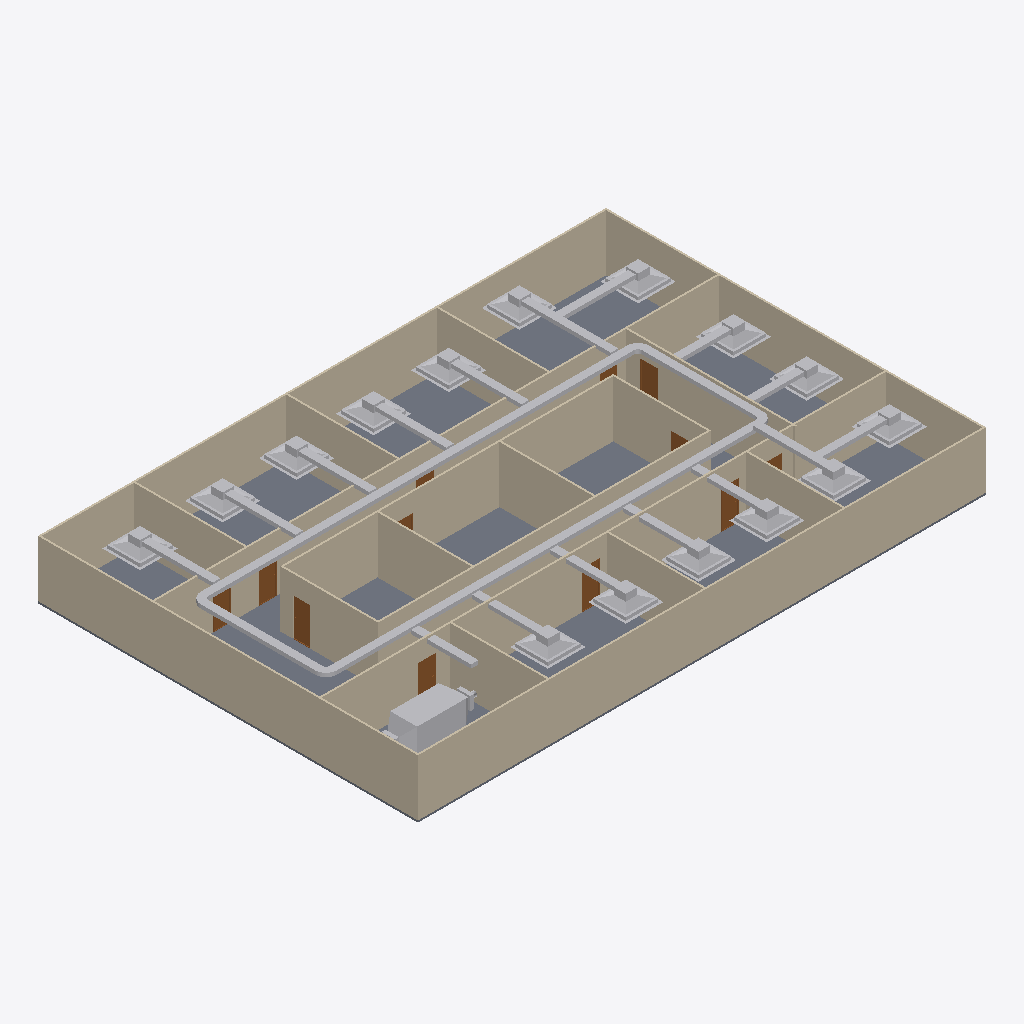
Isometric view of an IFC building model (IFC-SPF (STEP), schema IFC4, length unit metre), seen from the south-west, elements coloured by IFC class: 46 other elements (light grey), 20 walls (beige), 12 doors (brown), 1 slab (grey).
Extent 30.2 m × 20.2 m × 3.4 m (x, y, z). Storeys (2): GF at 0.00 m; DUCTING at 0.00 m. Elements (93): 23 IfcDuctSegment, 20 IfcDuctFitting, 20 IfcWall, 16 IfcAirTerminalBox, 12 IfcDoor, 1 IfcDistributionElement, 1 IfcSlab.

HEADER;
FILE_DESCRIPTION(('ViewDefinition[DesignTransferView]'),'2;1');
FILE_NAME('s08-activity.ifc','2026-11-13T10:01:58+08:00',(''),(''),'IfcOpenShell 0.8.5-post1','Bonsai 0.8.5-post1','Nobody');
FILE_SCHEMA(('IFC4'));
ENDSEC;
DATA;
#1=IFCPROJECT('3zt5O$T9T8$f08reIzjZBG',$,'My Project',$,$,$,$,(#14,#26),#9);
#31=IFCSITE('1NLrA44prEX92DnmwXdVUh',$,'My Site',$,$,#54,$,$,$,$,$,$,$,$);
#37=IFCBUILDING('1ea87Rwi56DAMd629yNbTu',$,'My Building',$,$,#60,$,$,$,$,$,$);
#43=IFCBUILDINGSTOREY('2of0Ajz6PECP2yaGtpU3l_',$,'GF',$,$,#66,$,$,$,$);
#1016=IFCBUILDINGSTOREY('3HTIekM2nDnOQ$CItJIcEO',$,'DUCTING',$,$,#4352,$,$,$,$);
#4325=IFCSLAB('1WeeCF20jBz9meGcWBfQ4F',$,'Slab',$,$,#4333,#4340,$,$);
#1325=IFCWALL('0D$5VMz2v6s8av8iII3Pg9',$,'Wall',$,$,#1472,#1331,$,$);
#1275=IFCWALL('1UDBmIW3567uetp1yQ1qI9',$,'Wall',$,$,#1536,#1281,$,$);
#1350=IFCWALL('0MRWzSognESQdIQWcQ80v9',$,'Wall',$,$,#1504,#1356,$,$);
#2199=IFCWALL('3v2aa1NzvEb9OH_5rmflzp',$,'Wall',$,$,#2210,#2205,$,$);
#2237=IFCWALL('38QhbdbKb9UujMqX3wlw11',$,'Wall',$,$,#2498,#2243,$,$);
#1300=IFCWALL('0vjWYu7njEFBO_oOq$0Qyr',$,'Wall',$,$,#1311,#1306,$,$);
#1691=IFCWALL('1FThg5$zvA0wdYF9edpZMy',$,'Wall',$,$,#1702,#1697,$,$);
#2287=IFCWALL('3teyjcrzf3uAgXpO0b$VhD',$,'Wall',$,$,#2434,#2293,$,$);
#4383=IFCDUCTSEGMENT('1$mebJ2in5ZgrPtkb5Pt7L',$,'DuctSegment',$,$,#5462,#4395,$,$);
#4762=IFCDUCTSEGMENT('2ZWrtNOx15WvCa$L7pynQB',$,'DuctSegment',$,$,#5581,#4800,$,$);
#2588=IFCWALL('3wRS01hnLD4B$J95dhOsKc',$,'Wall',$,$,#2599,#2594,$,$);
#2312=IFCWALL('3pHwNhcHT59BzMMTBJMF1f',$,'Wall',$,$,#2466,#2318,$,$);
#2550=IFCWALL('0_i8dKuLTDOeOHoWA7rqIT',$,'Wall',$,$,#2561,#2556,$,$);
#2512=IFCWALL('1vx03Rlen1m8AGkws_VT06',$,'Wall',$,$,#2523,#2518,$,$);
#1575=IFCWALL('0yoypxvBj1LOjvNX_uVlxo',$,'Wall',$,$,#1586,#1581,$,$);
#2262=IFCWALL('32x$v5jALC4AtRDaSMpZN_',$,'Wall',$,$,#2273,#2268,$,$);
#1729=IFCWALL('3NWj3y039AvQIEMOySC9Fs',$,'Wall',$,$,#1740,#1735,$,$);
#2702=IFCWALL('1CrOvByev4Z9g5C7MtL_BV',$,'Wall',$,$,#2713,#2708,$,$);
#4353=IFCWALL('34SAuU2qLCdwV$uj36b6u8',$,'Wall',$,$,#4382,#4364,$,$);
#8008=IFCDISTRIBUTIONELEMENT('1hBwtyjgP7UhDujNbTisat',$,'AHU',$,$,#8014,#8009,$);
#2664=IFCWALL('2u5j55KIv7MPjPhu1A$avy',$,'Wall',$,$,#2675,#2670,$,$);
#2626=IFCWALL('2Ys7X7SLPFIQVgD5yA6a41',$,'Wall',$,$,#2637,#2632,$,$);
#1550=IFCWALL('35K1npWBPFGB3tO6w_xo94',$,'Wall',$,$,#1561,#1556,$,$);
#6398=IFCAIRTERMINALBOX('2GpL2qybn5PAddBnLEueEK',$,'Plane',$,$,#6515,#6404,$,.CONSTANTFLOW.);
#6722=IFCAIRTERMINALBOX('2D_xPSycX9Euu9ebadOLLO',$,'Plane',$,$,#7241,#6728,$,.CONSTANTFLOW.);
#6516=IFCAIRTERMINALBOX('1kLGb3c3fFMfaIiNrNH3w0',$,'Plane',$,$,#6618,#6522,$,.CONSTANTFLOW.);
#6619=IFCAIRTERMINALBOX('3DOrCauYP9bAwDGrqoVFSO',$,'Plane',$,$,#6721,#6625,$,.CONSTANTFLOW.);
#6815=IFCAIRTERMINALBOX('34SmThbHbCDvehDVYkbkwt',$,'Plane',$,$,#7417,#6821,$,.CONSTANTFLOW.);
#4504=IFCDUCTSEGMENT('0bUp0tKn567uVS8zoPRqZK',$,'DuctSegment',$,$,#6892,#4538,$,$);
#4469=IFCDUCTSEGMENT('3WZKPN_Cn27esWjDoFAxOG',$,'DuctSegment',$,$,#5482,#4480,$,$);
#6295=IFCAIRTERMINALBOX('1Fi3aD2F97iBpNZO28vdPT',$,'Plane',$,$,#6397,#6301,$,.CONSTANTFLOW.);
#7601=IFCAIRTERMINALBOX('0$v4BotynCTgThoGDm1ILG',$,'Plane',$,$,#7673,#7607,$,.CONSTANTFLOW.);
#7242=IFCAIRTERMINALBOX('0dMuh_V$5FxPnvsiUjzdnV',$,'Plane',$,$,#7359,#7248,$,.CONSTANTFLOW.);
#7360=IFCAIRTERMINALBOX('0tiwXaOcj7Lv4lXLfB_Den',$,'Plane',$,$,#7437,#7366,$,.CONSTANTFLOW.);
#5801=IFCAIRTERMINALBOX('14pCTWp0r0TvjKbguKJnYS',$,'Plane',$,$,#7412,#5802,$,.CONSTANTFLOW.);
#5986=IFCAIRTERMINALBOX('1XEds3MlPEP80h7naNSLE6',$,'Plane',$,$,#6088,#5992,$,.CONSTANTFLOW.);
#7483=IFCAIRTERMINALBOX('3uoIsdVlT7yg9hNWL0wSOw',$,'Plane',$,$,#7600,#7489,$,.CONSTANTFLOW.);
#7119=IFCAIRTERMINALBOX('3s2sywXiD5MO7y5V4LmPGk',$,'Plane',$,$,#7427,#7125,$,.CONSTANTFLOW.);
#6089=IFCAIRTERMINALBOX('3g98GEY59EJx6QXAUBFVGF',$,'Plane',$,$,#6191,#6095,$,.CONSTANTFLOW.);
#6192=IFCAIRTERMINALBOX('04XhPMNBj8vgmiGm4QMkbs',$,'Plane',$,$,#6294,#6198,$,.CONSTANTFLOW.);
#7074=IFCDUCTSEGMENT('10porLCCHCffsZu_p8O82y',$,'DuctSegment',$,$,#9116,#7108,$,$);
#7438=IFCDUCTSEGMENT('0RhPAEh4z82QjA4HwKL1Ij',$,'DuctSegment',$,$,#9131,#7472,$,$);
#6770=IFCDUCTSEGMENT('2UG_U0tbT0LgLtF0NxwZym',$,'DuctSegment',$,$,#9111,#6804,$,$);
#6039=IFCDUCTSEGMENT('10IQkvHhfF3ufS6IRm248w',$,'DuctSegment',$,$,#9076,#6073,$,$);
#6142=IFCDUCTSEGMENT('3Cy09GKSj5EPPKHe4tZPxn',$,'DuctSegment',$,$,#9081,#6176,$,$);
#6245=IFCDUCTSEGMENT('1FGYpVvsP7PgBQoY56NF2h',$,'DuctSegment',$,$,#9086,#6279,$,$);
#5936=IFCDUCTSEGMENT('2mzmetveT6cQt582OA9fPV',$,'DuctSegment',$,$,#9071,#5970,$,$);
#7551=IFCDUCTSEGMENT('2GwwnCu5fDIhy5hgE4EFZP',$,'DuctSegment',$,$,#9136,#7585,$,$);
#6569=IFCDUCTSEGMENT('0Tf6RXC2vFEuZyW_fQDIu0',$,'DuctSegment',$,$,#9101,#6603,$,$);
#6672=IFCDUCTSEGMENT('1Cmim_IJT1AAb21q_MLRW5',$,'DuctSegment',$,$,#9106,#6706,$,$);
#6466=IFCDUCTSEGMENT('0jVysEpUHB_gZeFapRJXCA',$,'DuctSegment',$,$,#9096,#6500,$,$);
#6348=IFCDUCTSEGMENT('2Z7$_aIOf02eSJ9bSZZvOP',$,'DuctSegment',$,$,#9091,#6382,$,$);
#7674=IFCDUCTSEGMENT('29$HIKnH1FcgYjiEt8rUMK',$,'DuctSegment',$,$,#9141,#7708,$,$);
#3181=IFCDOOR('2Z4IKZk6T3uOgLuksZ$n1J',$,'Door',$,$,#3229,#3189,$,2.0,0.899999976158142,$,$,$);
#7310=IFCDUCTSEGMENT('1BCcQv5u98chHDWsH_htgy',$,'DuctSegment',$,$,#9126,#7344,$,$);
#5715=IFCDUCTSEGMENT('2DeBzT6CnEAQ8jGeE9MHEJ',$,'DuctSegment',$,$,#5716,#5749,$,$);
#7192=IFCDUCTSEGMENT('17sLa8gtz0QgUU4c8VqI7q',$,'DuctSegment',$,$,#9121,#7226,$,$);
#2789=IFCDOOR('3rthb4eFTE2ewA2UoSTZgt',$,'Door',$,$,#2837,#2797,$,2.0,0.899999976158142,$,$,$);
#3132=IFCDOOR('0eMHgKDU58zOPgXUXjacjM',$,'Door',$,$,#3180,#3140,$,2.0,0.899999976158142,$,$,$);
#3034=IFCDOOR('2qRkcuSxvCU9c5r7QVoESM',$,'Door',$,$,#3082,#3042,$,2.0,0.899999976158142,$,$,$);
#2936=IFCDOOR('3aJUCcbEb81PT6mTRJ_oF9',$,'Door',$,$,#2984,#2944,$,2.0,0.899999976158142,$,$,$);
#3083=IFCDOOR('30CEYKCon5XA8T4MQxBbhR',$,'Door',$,$,#3131,#3091,$,2.0,0.899999976158142,$,$,$);
#2740=IFCDOOR('2LnVJoqvXBaO4_ziuu1DKX',$,'Door',$,$,#2788,#2748,$,2.0,0.899999976158142,$,$,$);
#5660=IFCDUCTSEGMENT('3sbB68f116RPLZM71fWfea',$,'DuctSegment',$,$,#9066,#5671,$,$);
#5624=IFCDUCTFITTING('0cIBAO1RH80xbc86JQgOhk',$,'DuctFitting',$,$,#5655,#5632,$,$);
#6935=IFCDUCTFITTING('1T$zOgbPX78fN6dflw3gmP',$,'DuctFitting',$,$,#6966,#6943,$,$);
#3279=IFCDOOR('1bymHpNqP4VfyZ09w_pMT$',$,'Door',$,$,#3327,#3287,$,2.0,0.899999976158142,$,$,$);
#5510=IFCDUCTFITTING('2$BL4gTX16zhk3MvCh5C0r',$,'DuctFitting',$,$,#5542,#5519,$,$);
#7038=IFCDUCTFITTING('27ZBhPTvLCrAEWXspR1wBj',$,'DuctFitting',$,$,#7069,#7046,$,$);
#2838=IFCDOOR('130hECcDn76QwzqRrpcAN4',$,'Door',$,$,#2886,#2846,$,2.0,0.899999976158142,$,$,$);
#2985=IFCDOOR('3GoDDqP_r2HQ9fC8VupqIO',$,'Door',$,$,#3033,#2993,$,2.0,0.899999976158142,$,$,$);
#3230=IFCDOOR('1$2xEm4ofBvuae13WZ$5sF',$,'Door',$,$,#3278,#3238,$,2.0,0.899999976158142,$,$,$);
#2887=IFCDOOR('1oudh4tTvAkgae7JX9Q5CS',$,'Door',$,$,#2935,#2895,$,2.0,0.899999976158142,$,$,$);
#8818=IFCDUCTFITTING('3Jd_Z2eO50je$E_u65lFgj',$,'DuctFitting',$,$,#8854,#8829,$,$);
#8879=IFCDUCTFITTING('2DEnfM3yzAZfj9h$edK_K8',$,'DuctFitting',$,$,#8915,#8890,$,$);
#9001=IFCDUCTFITTING('1ewCtSfhb69wCrEWqTxYOa',$,'DuctFitting',$,$,#9037,#9012,$,$);
#8757=IFCDUCTFITTING('1061CXzlb4mhZqtv$y9R4$',$,'DuctFitting',$,$,#8793,#8768,$,$);
#8940=IFCDUCTFITTING('1fzpA6hNb2Yxvu1kzESzdP',$,'DuctFitting',$,$,#8976,#8951,$,$);
ENDSEC;
